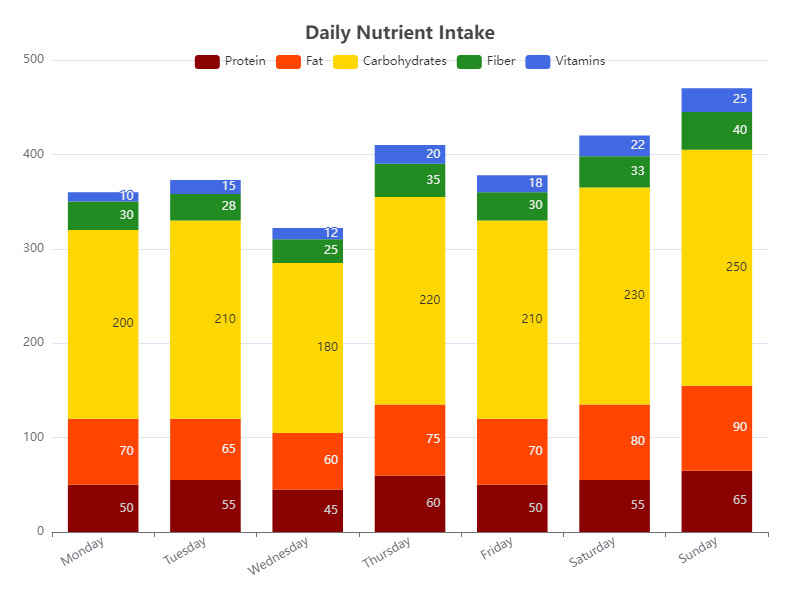

The data file committed next to this chart (first rows):
Category, Protein, Fat, Carbohydrates, Fiber, Vitamins
Monday, 50, 70, 200, 30, 10
Tuesday, 55, 65, 210, 28, 15
Wednesday, 45, 60, 180, 25, 12
Thursday, 60, 75, 220, 35, 20
Friday, 50, 70, 210, 30, 18
Saturday, 55, 80, 230, 33, 22
Sunday, 65, 90, 250, 40, 25
